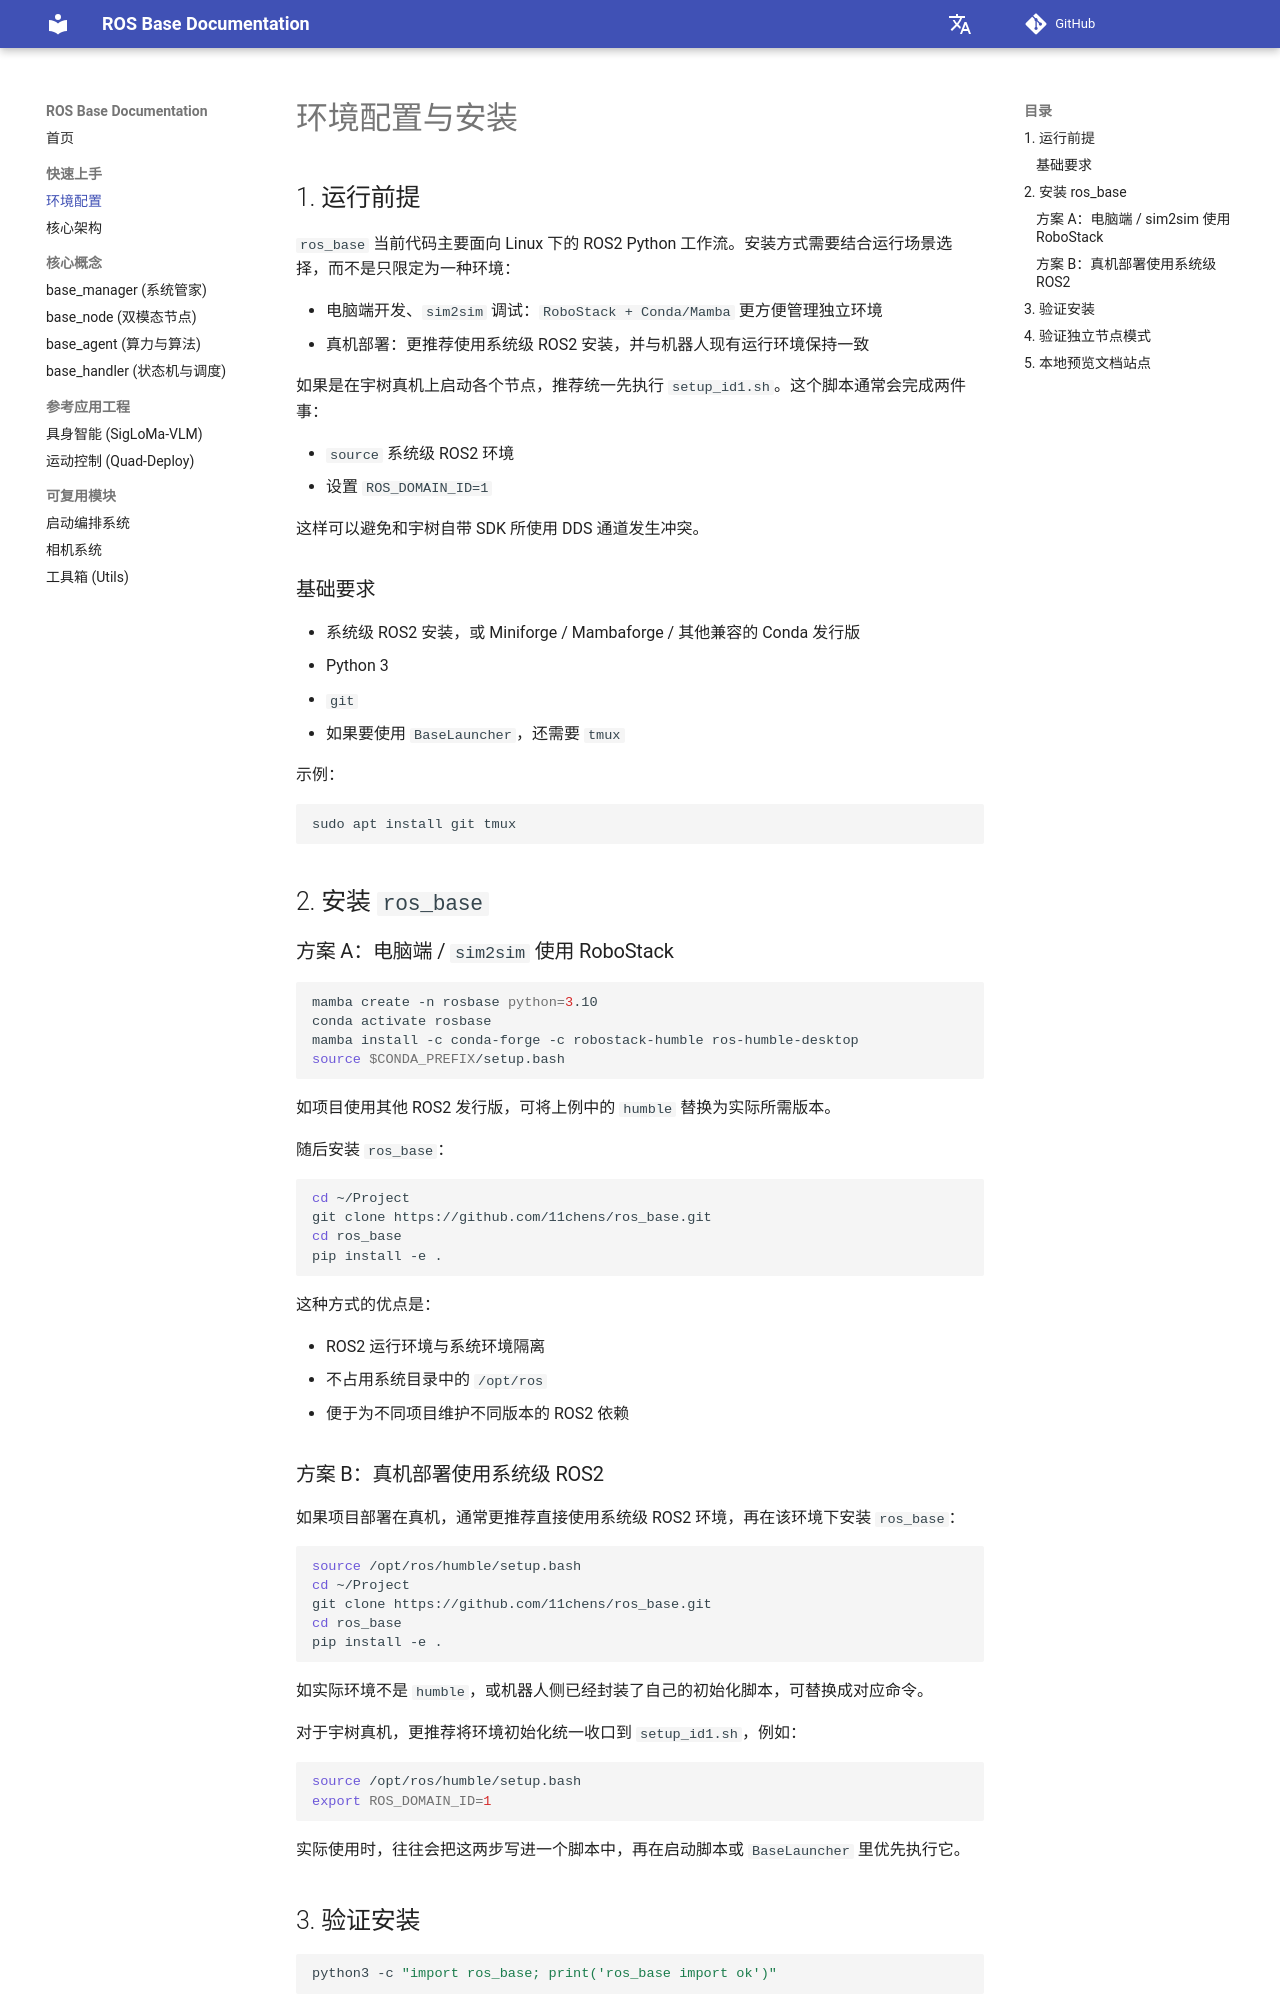

repository: 11chens/ros_base_doc · page: quick-start/installation/index.html · generator: mkdocs

# 环境配置与安装

## 1. 运行前提

`ros_base` 当前代码主要面向 Linux 下的 ROS2 Python 工作流。安装方式需要结合运行场景选择，而不是只限定为一种环境：

- 电脑端开发、`sim2sim` 调试：`RoboStack + Conda/Mamba` 更方便管理独立环境
- 真机部署：更推荐使用系统级 ROS2 安装，并与机器人现有运行环境保持一致

如果是在宇树真机上启动各个节点，推荐统一先执行 `setup_id1.sh`。这个脚本通常会完成两件事：

- `source` 系统级 ROS2 环境
- 设置 `ROS_DOMAIN_ID=1`

这样可以避免和宇树自带 SDK 所使用 DDS 通道发生冲突。

### 基础要求

- 系统级 ROS2 安装，或 Miniforge / Mambaforge / 其他兼容的 Conda 发行版
- Python 3
- `git`
- 如果要使用 `BaseLauncher`，还需要 `tmux`

示例：

```bash
sudo apt install git tmux
```

## 2. 安装 `ros_base`

### 方案 A：电脑端 / `sim2sim` 使用 RoboStack

```bash
mamba create -n rosbase python=3.10
conda activate rosbase
mamba install -c conda-forge -c robostack-humble ros-humble-desktop
source $CONDA_PREFIX/setup.bash
```

如项目使用其他 ROS2 发行版，可将上例中的 `humble` 替换为实际所需版本。

随后安装 `ros_base`：

```bash
cd ~/Project
git clone https://github.com/11chens/ros_base.git
cd ros_base
pip install -e .
```

这种方式的优点是：

- ROS2 运行环境与系统环境隔离
- 不占用系统目录中的 `/opt/ros`
- 便于为不同项目维护不同版本的 ROS2 依赖

### 方案 B：真机部署使用系统级 ROS2

如果项目部署在真机，通常更推荐直接使用系统级 ROS2 环境，再在该环境下安装 `ros_base`：

```bash
source /opt/ros/humble/setup.bash
cd ~/Project
git clone https://github.com/11chens/ros_base.git
cd ros_base
pip install -e .
```

如实际环境不是 `humble`，或机器人侧已经封装了自己的初始化脚本，可替换成对应命令。

对于宇树真机，更推荐将环境初始化统一收口到 `setup_id1.sh`，例如：

```bash
source /opt/ros/humble/setup.bash
export ROS_DOMAIN_ID=1
```

实际使用时，往往会把这两步写进一个脚本中，再在启动脚本或 `BaseLauncher` 里优先执行它。
